3-way image classification set "processed" from GitHub (burakkurt07/blood-cell-detection-project); label vocabulary: platelets, RBC, WBC.

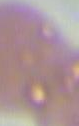
Label: RBC

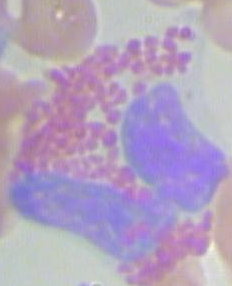
Label: WBC

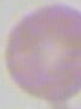
Label: RBC

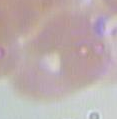
Label: RBC

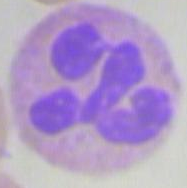
Label: WBC

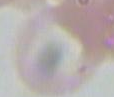
Label: RBC
